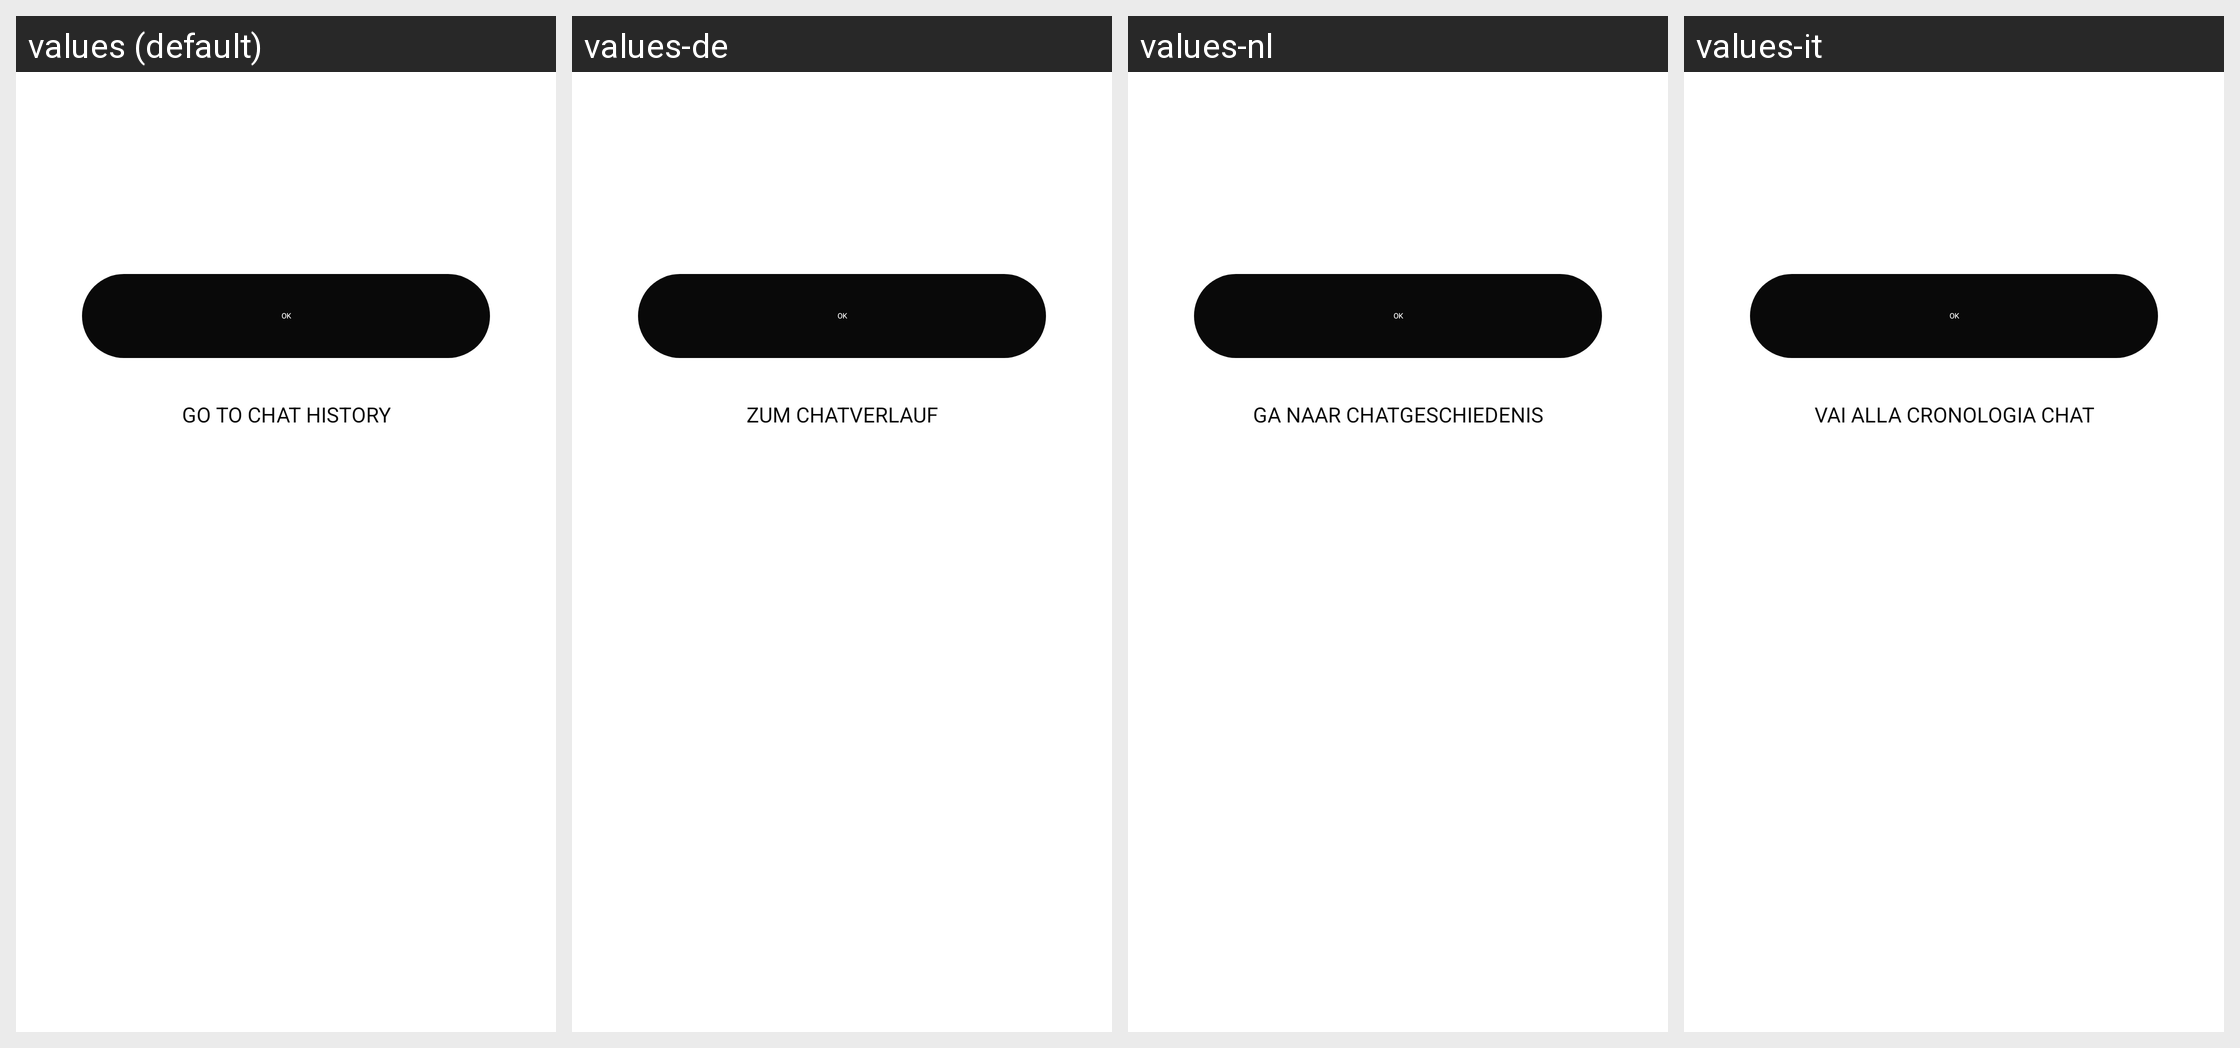

For this localized Android screen grid, give each drawn string resource with its value in every locale shown.
Android screen res/layout/dialog_ai_limit.xml rendered under 4 locales, left to right: values (default), values-de, values-nl, values-it. Device: Nexus 5 (rendered at 1080×1920; each locale shown at half size, 540×960, under a caption strip naming it); theme Theme.NoiseAudio.
Other locales in the repository, not shown: values-af, values-am, values-ar, values-as, values-be, values-bn, values-bs, values-ca, values-da, values-el, values-en-rGB, values-en-rXC, values-es, values-et, values-fi, values-fr, values-fr-rCA, values-gl, values-he, values-hi, values-hr, values-hu, values-iw, values-ja, values-ka, values-kk, values-km, values-kn, values-ko, values-kr, values-ky, values-mk, values-nb, values-ne, values-or, values-pa, values-pt, values-pt-rBR, values-ro, values-ru, values-sq, values-sr, values-sv, values-ta, values-th, values-tl, values-tr, values-uk, values-vi, values-zh, values-zh-rCN, values-zh-rHK, values-zh-rTW.
Strings drawn on this screen, with the default value and each locale's value (text and hints the layout hard-codes, and strings that could not be matched under every locale, appear in the picture but are not listed):

text_ok
  values: Ok
  values-de: OK
  values-nl: OK
  values-it: OK

text_go_to_chat_history
  values: Go to chat history
  values-de: Zum Chatverlauf
  values-nl: Ga naar chatgeschiedenis
  values-it: Vai alla cronologia chat
